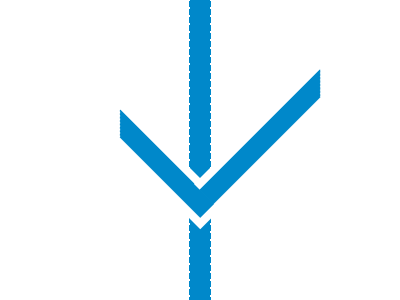

Reproduce this picture with HTML and CSS.

<!DOCTYPE html>
<html lang="en">
  <head>
    <meta charset="UTF-8" />
    <meta name="viewport" content="width=device-width, initial-scale=1.0" />
    <title>Document</title>
    <style>
      body {
        background: radial-gradient(
            circle at center,
            #0088ca 11px,
            transparent 10px
          ),
          linear-gradient(
            #fff 60px,
            transparent 60px,
            transparent 240px,
            #fff 240px
          ),
          linear-gradient(
            115deg,
            #fff 185px,
            #2e2926 185px,
            #2e2926 225px,
            transparent 225px
          ),
          linear-gradient(
            -115deg,
            #fff 185px,
            #2e2926 100px,
            #2e2926 225px,
            #fff 225px
          );
      }
      body::before,
      body::after {
        position: fixed;
        content: "";
        width: 142px;
        height: 20px;
        background: linear-gradient(45deg, #ffffff 20px, #0088ca 10px);
        border: solid 8px #fff;
        top: 92px;
        left: 114px;
        transform: rotate(45deg);
        transform-origin: 0 0;
      }
      body::after {
        border-left: none;
        width: 179px;
        top: 184px;
        left: 194px;
        transform: rotate(-45deg);
        background: linear-gradient(-45deg, #ffffff 20px, #0088ca 10px);
      }
    </style>
  </head>
  <body>
    <div></div>
  </body>
</html>
